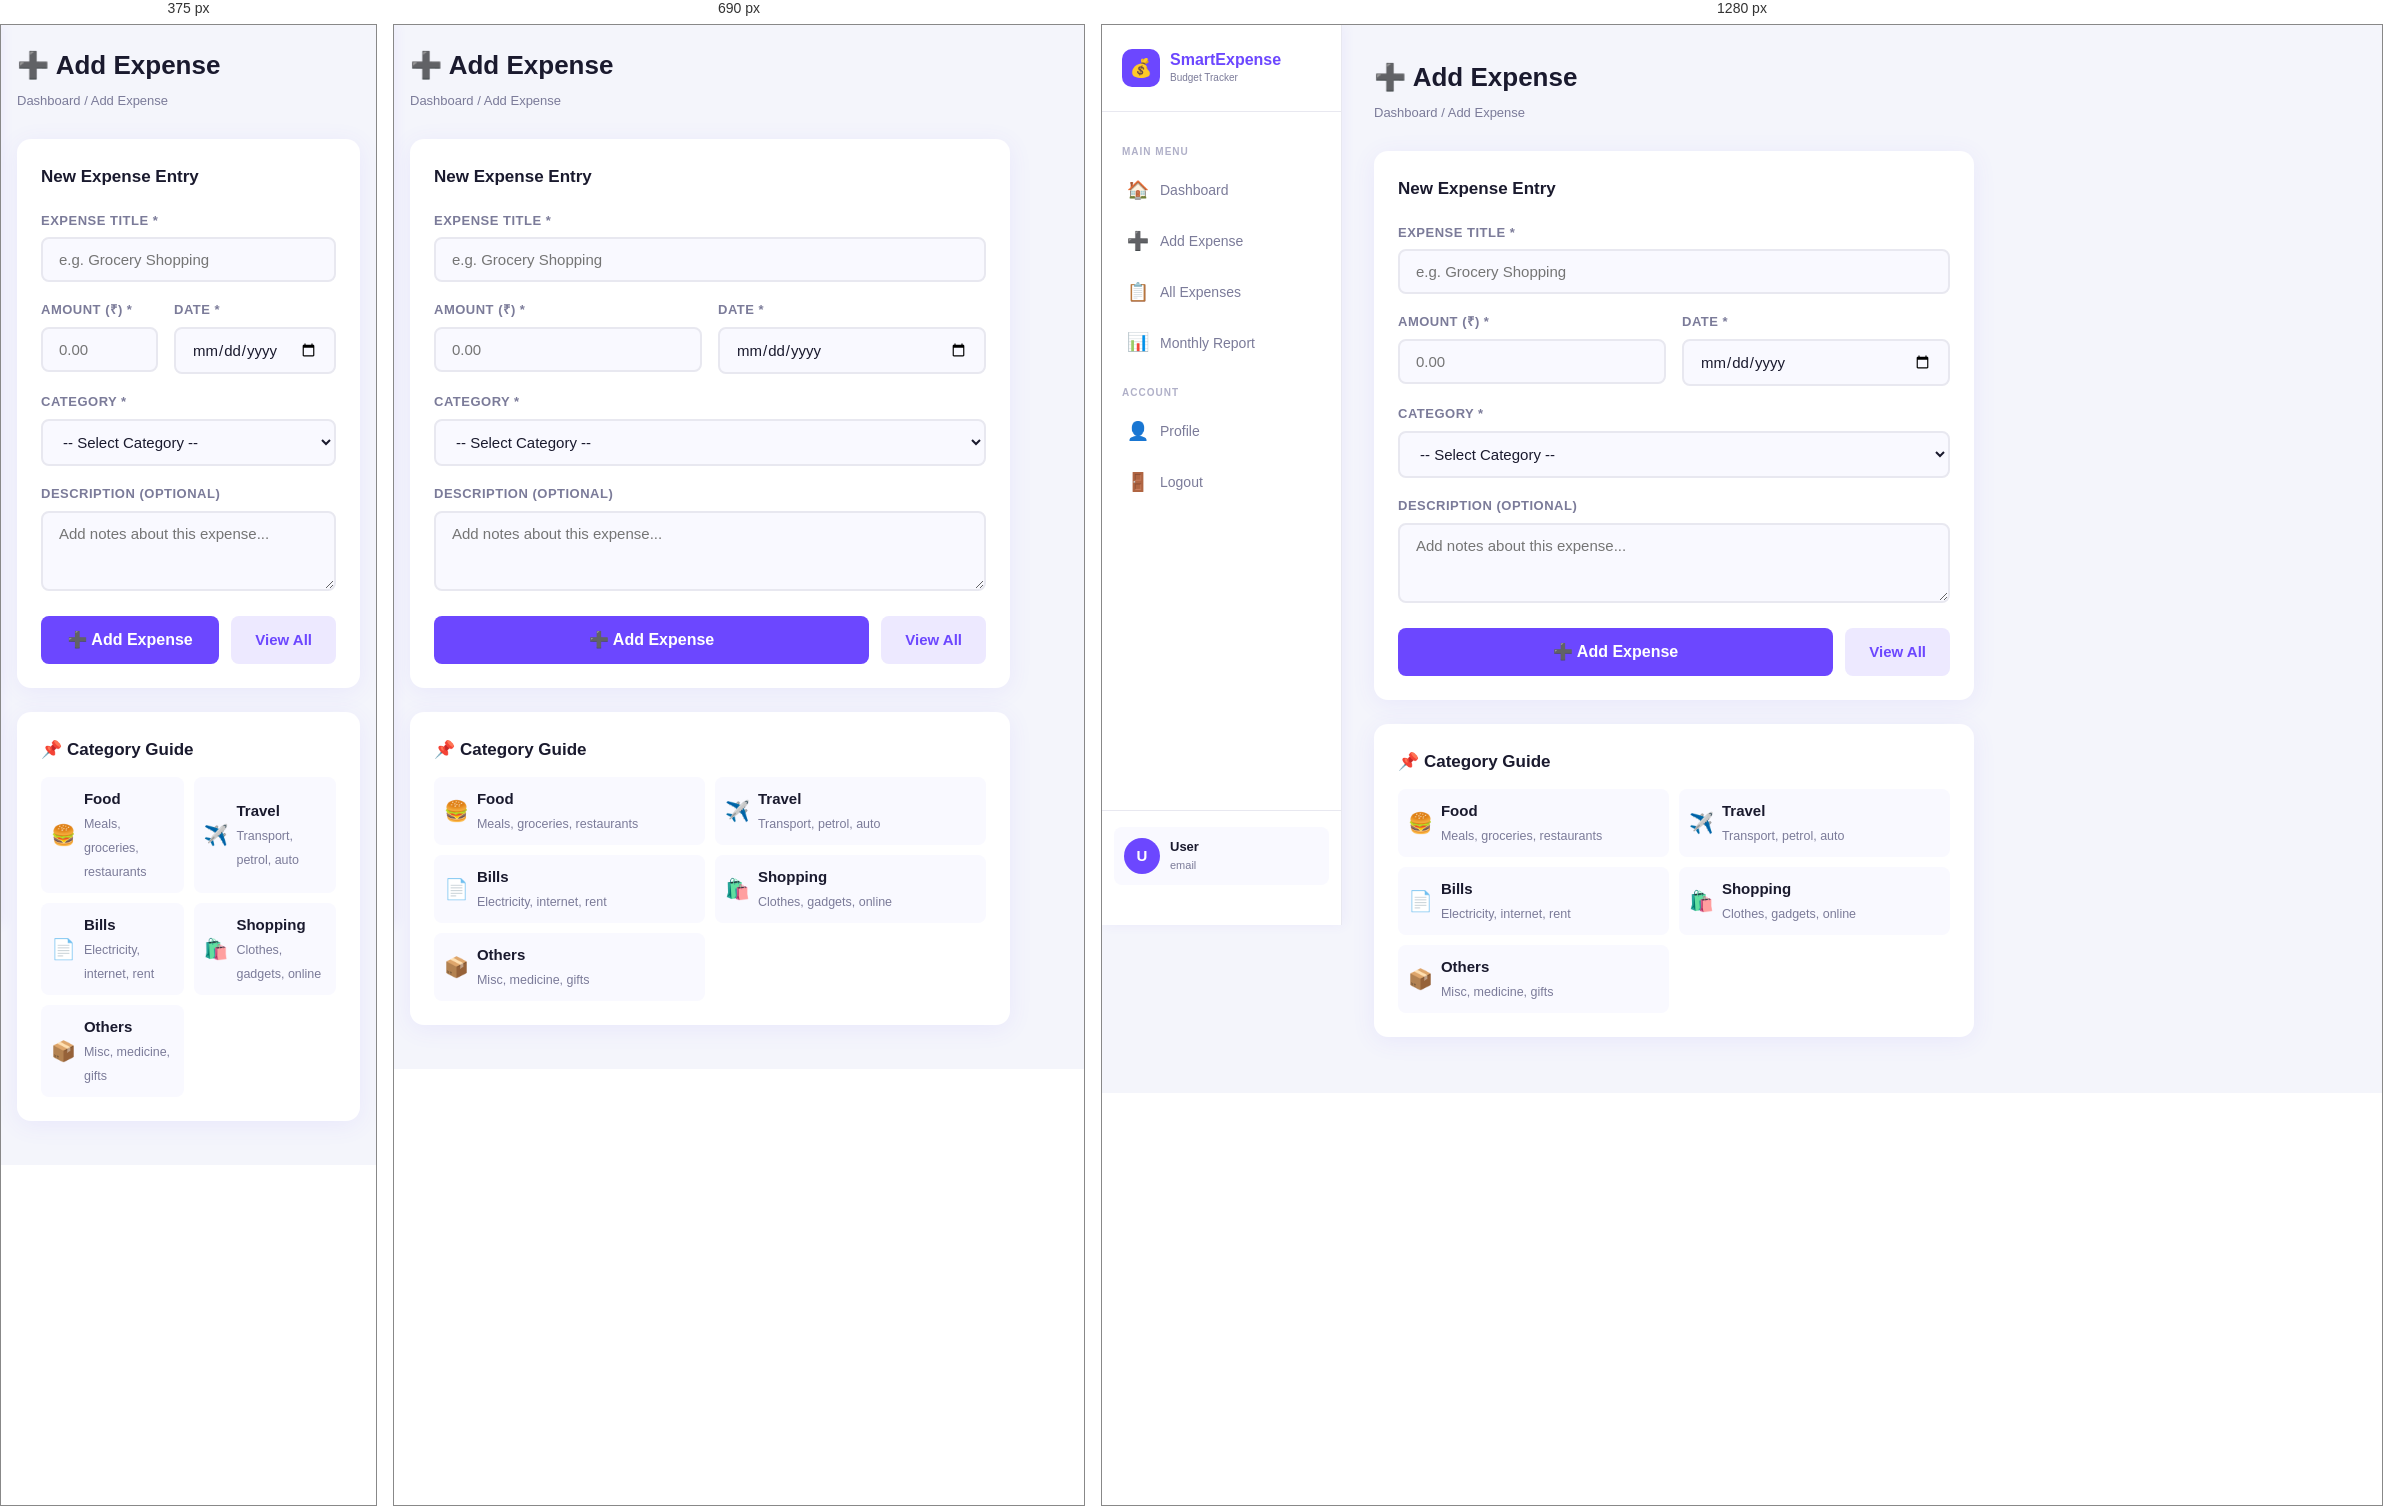
Rendered at 375 px, 690 px and 1280 px, left to right.

<!-- file: add-expense.html -->
<!DOCTYPE html>
<html lang="en">
<head>
  <meta charset="UTF-8"/>
  <meta name="viewport" content="width=device-width, initial-scale=1.0"/>
  <title>Add Expense – Smart Expense</title>
  <link rel="stylesheet" href="css/style.css"/>
</head>
<body>
<div class="app-layout">

  <!-- ── Sidebar ── -->
  <aside class="sidebar">
    <div class="sidebar-logo">
      <div class="logo-icon">💰</div>
      <div>
        <div class="logo-text">SmartExpense</div>
        <div class="logo-sub">Budget Tracker</div>
      </div>
    </div>
    <nav>
      <div class="nav-label">Main Menu</div>
      <a class="nav-link" data-page="dashboard"   href="dashboard.html"><span class="nav-icon">🏠</span> Dashboard</a>
      <a class="nav-link" data-page="add-expense" href="add-expense.html"><span class="nav-icon">➕</span> Add Expense</a>
      <a class="nav-link" data-page="expenses"    href="expenses.html"><span class="nav-icon">📋</span> All Expenses</a>
      <a class="nav-link" data-page="report"      href="report.html"><span class="nav-icon">📊</span> Monthly Report</a>
      <div class="nav-label">Account</div>
      <a class="nav-link" data-page="profile"     href="profile.html"><span class="nav-icon">👤</span> Profile</a>
      <a class="nav-link" id="logoutBtn"><span class="nav-icon">🚪</span> Logout</a>
    </nav>
    <div class="sidebar-footer">
      <div class="user-chip">
        <div class="user-avatar" id="sidebarAvatar">U</div>
        <div>
          <div class="user-chip-name"  id="sidebarUserName">User</div>
          <div class="user-chip-email" id="sidebarUserEmail">email</div>
        </div>
      </div>
    </div>
  </aside>

  <!-- ── Main Content ── -->
  <main class="main-content">
    <div class="page-header">
      <h1>➕ Add Expense</h1>
      <div class="breadcrumb">Dashboard / Add Expense</div>
    </div>

    <div style="max-width:600px">
      <div class="card">
        <div class="card-title" style="margin-bottom:20px">New Expense Entry</div>

        <div id="expenseAlert" class="alert"></div>

        <form id="addExpenseForm">
          <div class="form-group">
            <label>Expense Title *</label>
            <input type="text" id="expenseTitle" placeholder="e.g. Grocery Shopping" required/>
          </div>

          <div style="display:grid;grid-template-columns:1fr 1fr;gap:16px">
            <div class="form-group">
              <label>Amount (₹) *</label>
              <input type="number" id="expenseAmount" placeholder="0.00" min="1" step="0.01" required/>
            </div>
            <div class="form-group">
              <label>Date *</label>
              <input type="date" id="expenseDate" required/>
            </div>
          </div>

          <div class="form-group">
            <label>Category *</label>
            <select id="expenseCategory" required>
              <option value="">-- Select Category --</option>
              <option value="Food">🍔 Food</option>
              <option value="Travel">✈️ Travel</option>
              <option value="Bills">📄 Bills</option>
              <option value="Shopping">🛍️ Shopping</option>
              <option value="Others">📦 Others</option>
            </select>
          </div>

          <div class="form-group">
            <label>Description (optional)</label>
            <textarea id="expenseDescription" placeholder="Add notes about this expense..."></textarea>
          </div>

          <div style="display:flex;gap:12px">
            <button type="submit" class="btn btn-primary" id="addExpenseBtn" style="flex:1">
              ➕ Add Expense
            </button>
            <a href="expenses.html" class="btn btn-secondary" style="width:auto">View All</a>
          </div>
        </form>
      </div>

      <!-- Category guide card -->
      <div class="card">
        <div class="card-title" style="margin-bottom:14px">📌 Category Guide</div>
        <div style="display:grid;grid-template-columns:1fr 1fr;gap:10px">
          <div style="display:flex;align-items:center;gap:8px;padding:10px;background:var(--surface-2);border-radius:8px">
            <span style="font-size:20px">🍔</span>
            <div><strong>Food</strong><br><small style="color:var(--text-muted)">Meals, groceries, restaurants</small></div>
          </div>
          <div style="display:flex;align-items:center;gap:8px;padding:10px;background:var(--surface-2);border-radius:8px">
            <span style="font-size:20px">✈️</span>
            <div><strong>Travel</strong><br><small style="color:var(--text-muted)">Transport, petrol, auto</small></div>
          </div>
          <div style="display:flex;align-items:center;gap:8px;padding:10px;background:var(--surface-2);border-radius:8px">
            <span style="font-size:20px">📄</span>
            <div><strong>Bills</strong><br><small style="color:var(--text-muted)">Electricity, internet, rent</small></div>
          </div>
          <div style="display:flex;align-items:center;gap:8px;padding:10px;background:var(--surface-2);border-radius:8px">
            <span style="font-size:20px">🛍️</span>
            <div><strong>Shopping</strong><br><small style="color:var(--text-muted)">Clothes, gadgets, online</small></div>
          </div>
          <div style="display:flex;align-items:center;gap:8px;padding:10px;background:var(--surface-2);border-radius:8px">
            <span style="font-size:20px">📦</span>
            <div><strong>Others</strong><br><small style="color:var(--text-muted)">Misc, medicine, gifts</small></div>
          </div>
        </div>
      </div>
    </div>
  </main>
</div>

<script src="js/common.js"></script>
<script src="js/expense.js"></script>
</body>
</html>


/* @media block from css/style.css */
@media (max-width: 900px) {
  .sidebar { transform: translateX(-100%); transition: transform 0.3s; }
  .sidebar.open { transform: translateX(0); }
  .main-content { margin-left: 0; padding: 20px 16px; }
  .two-col { grid-template-columns: 1fr; }
  .stats-grid { grid-template-columns: 1fr 1fr; }
}

/* @media block from css/style.css */
@media (max-width: 480px) {
  .stats-grid { grid-template-columns: 1fr; }
  .auth-card { padding: 32px 20px; }
}